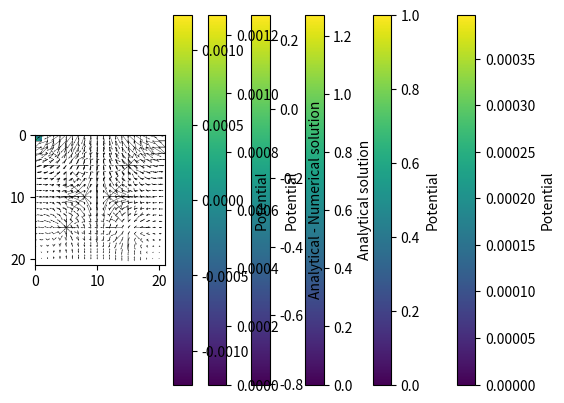

Generate this figure with matplotlib:
import numpy as np
import matplotlib.pyplot as plt

# ::::::::::::::::::::::::::::::::::::::::::::
# a)

# Parameters
delta = 0.05
kappa = 1e-5
N = int(1 / delta) + 1

print(f"Step size Delta: {delta}")
print(f"Error bound Kappa: {kappa}")
print(f"Discretization N: {N}")

# ::::::::::::::::::::::::::::::::::::::::::::
# Gauss-Seidel algorithm

# Perform one iteration of the Gauss-Seidel method.
def gauss_seidel(phi, rho):
    # Start at 1 and end at N-1 to neglect the boundaries
    for i in range(1, N-1):
        for j in range(1, N-1):
            phi[i, j] = 0.25 * (phi[i-1, j] + phi[i+1, j] + phi[i, j-1] + phi[i, j+1] + delta**2 * rho[i, j])

# Iterate until convergence.
def iterate(phi, rho):
    while True:
        phi_old = phi.copy()
        gauss_seidel(phi, rho)
        if np.max(np.abs(phi - phi_old)) < kappa:
            break
        
# ::::::::::::::::::::::::::::::::::::::::::::
# b)
        
# Initialize arrays
phi = np.ones((N, N))  # potential
rho = np.zeros((N, N))  # charge density

# Boundary conditions
phi[0, :] = 0
phi[-1, :] = 0
phi[:, 0] = 0
phi[:, -1] = 0

# Perform the Gauss-Seidel method
iterate(phi, rho)

# Plot the potential
plt.imshow(phi, cmap='viridis', extent=(0, 1, 0, 1))
plt.colorbar(label='Potential')
plt.show()

# Calculate electric field
E = np.gradient(-phi)

# Plot the electric field
plt.quiver(E[1], E[0])
plt.show()

# ::::::::::::::::::::::::::::::::::::::::::::
# c)

# Reset potential
phi = np.zeros((N, N)) 

# Boundary conditions
phi[0, :] = 1
phi[-1, :] = 0
phi[:, 0] = 0
phi[:, -1] = 0

# Iterate with Gauss-Seidel method
iterate(phi, rho)

# Plot the potential
plt.imshow(phi, cmap='viridis', extent=(0, 1, 0, 1))
plt.colorbar(label='Potential')
plt.show()

# Calculate electric field
E = np.gradient(-phi)

# Plot the electric field
plt.quiver(E[1], -E[0])
# Invert y-axis
# Because quiver interprets the starting point at the bottom left corner, while imshow starts at the top left corner
plt.gca().invert_yaxis()
plt.show()

# Comparation of numerical with the analytical result
# Analytical function
def analytical_phi(x, y):
    steps = 10000
    result = 0
    eps = 1e-10  # Define a threshold for the minimum term size
    for n in range(1, steps + 1):
        npi = n * np.pi
        term = 2 * (1 - np.cos(npi)) / (npi * np.sinh(npi)) * np.sin(npi * x) * np.sinh(npi * y)
        if abs(term) < eps:  # If the term is smaller than the threshold, break the loop
            break
        result += term
    return result


# Calculate the complete grid
def calc_ana_array(N):
    result = np.zeros((N, N))
    for i in range(N):
        for k in range(N):
            result[N - k - 1, i] = analytical_phi(i * delta, k * delta)
    return result  

ana = calc_ana_array(N)

# Plot the analytical solution
plt.imshow(ana, cmap='viridis', extent=(0, 1, 0, 1))
plt.colorbar(label='Analytical solution')
plt.show()

# Calculate electric field
E = np.gradient(-ana)

# Plot the electric field
plt.quiver(E[1], -E[0])
# Invert y-axis
# Because quiver interprets the starting point at the bottom left corner, while imshow starts at the top left corner
plt.gca().invert_yaxis()
plt.show()

# Plot the difference
plt.imshow(ana - phi, cmap='viridis', extent=(0, 1, 0, 1))
plt.colorbar(label='Analytical - Numerical solution')
plt.show()


# Reset potential and charge density
phi = np.zeros((N, N)) 
rho = np.zeros((N, N)) 

# Place charge at the center
rho[N//2, N//2] = 1

# Boundary conditions
phi[0, :] = 0
phi[-1, :] = 0
phi[:, 0] = 0
phi[:, -1] = 0

# Iterate with Gauss-Seidel method
iterate(phi, rho)

# Calculate electric field
E = np.gradient(-phi)

# Plot the potential
plt.imshow(phi, cmap='viridis', extent=(0, 1, 0, 1))
plt.colorbar(label='Potential')
#plt.show()

# Plot the electric field
plt.quiver(E[1], E[0])
plt.show()

# Reset potential and charge density
phi = np.zeros((N, N)) 
rho = np.zeros((N, N)) 

# Place charges
rho[int(0.25/delta), int(0.25/delta)] = 1
rho[int(0.75/delta), int(0.75/delta)] = 1
rho[int(0.25/delta), int(0.75/delta)] = -1
rho[int(0.75/delta), int(0.25/delta)] = -1

# Boundary conditions
phi[0, :] = 0
phi[-1, :] = 0
phi[:, 0] = 0
phi[:, -1] = 0

# Iterate with Gauss-Seidel method
iterate(phi, rho)

# Calculate electric field
E = np.gradient(-phi)

# Plot the potential
plt.imshow(phi, cmap='viridis', extent=(0, 1, 0, 1))
plt.colorbar(label='Potential')
plt.show()

# Calculate electric field
E = np.gradient(-phi)

# Plot the electric field
plt.quiver(E[1], -E[0])
# Invert y-axis
# Because quiver interprets the starting point at the bottom left corner, while imshow starts at the top left corner
plt.gca().invert_yaxis()
plt.show()
